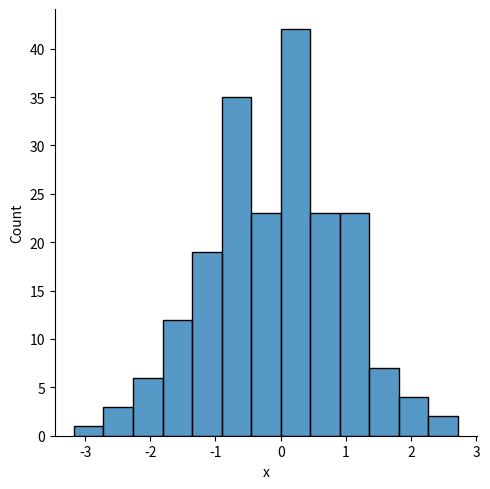

Source code (Python): (Note: this script raises an exception after producing the figure.)
import pandas as pd 
import matplotlib.pyplot as plt
import seaborn as sbn 
import numpy as np

"""
#Visualição do grafico da taxa de desemprego
data = {'Ano': [1920, 1930, 1940, 1950, 1960, 1970, 1980, 1990, 2000, 2010],
        'Taxa_Desemprego': [9.8, 12, 8, 7.2, 6.9, 7, 6.5, 6.2, 5.5, 6.3]}

df = pd.DataFrame(data, columns =[ "Ano", "Taxa_Desemprego"])

df.plot(x= 'Ano', y="Taxa_Desemprego", kind="line")
df.plot(x= 'Ano', y="Taxa_Desemprego", kind="bar")
plt.show()
"""
x=np.random.randn(200)
y=np.random.randn(200)

#Criei um data frame para mostrar os graficos do eixo X e Y. Utilizei os rotulos X para X e Y paara Y. Poderia por outro nome, mas no exemplo, melhor manter a mesma relação 'x' e 'y'
df = pd.DataFrame({"x":x, "y":y})

sbn.displot(df['x'])
plt.show()

sbn.barplot(df.x, df.y)
plt.show()

sbn.scatterplot(df.x, df.y, hue=df.x)
plt.show()

sbn.pairplot(data=df, vars=["x","y"], hue="x")
plt.show()